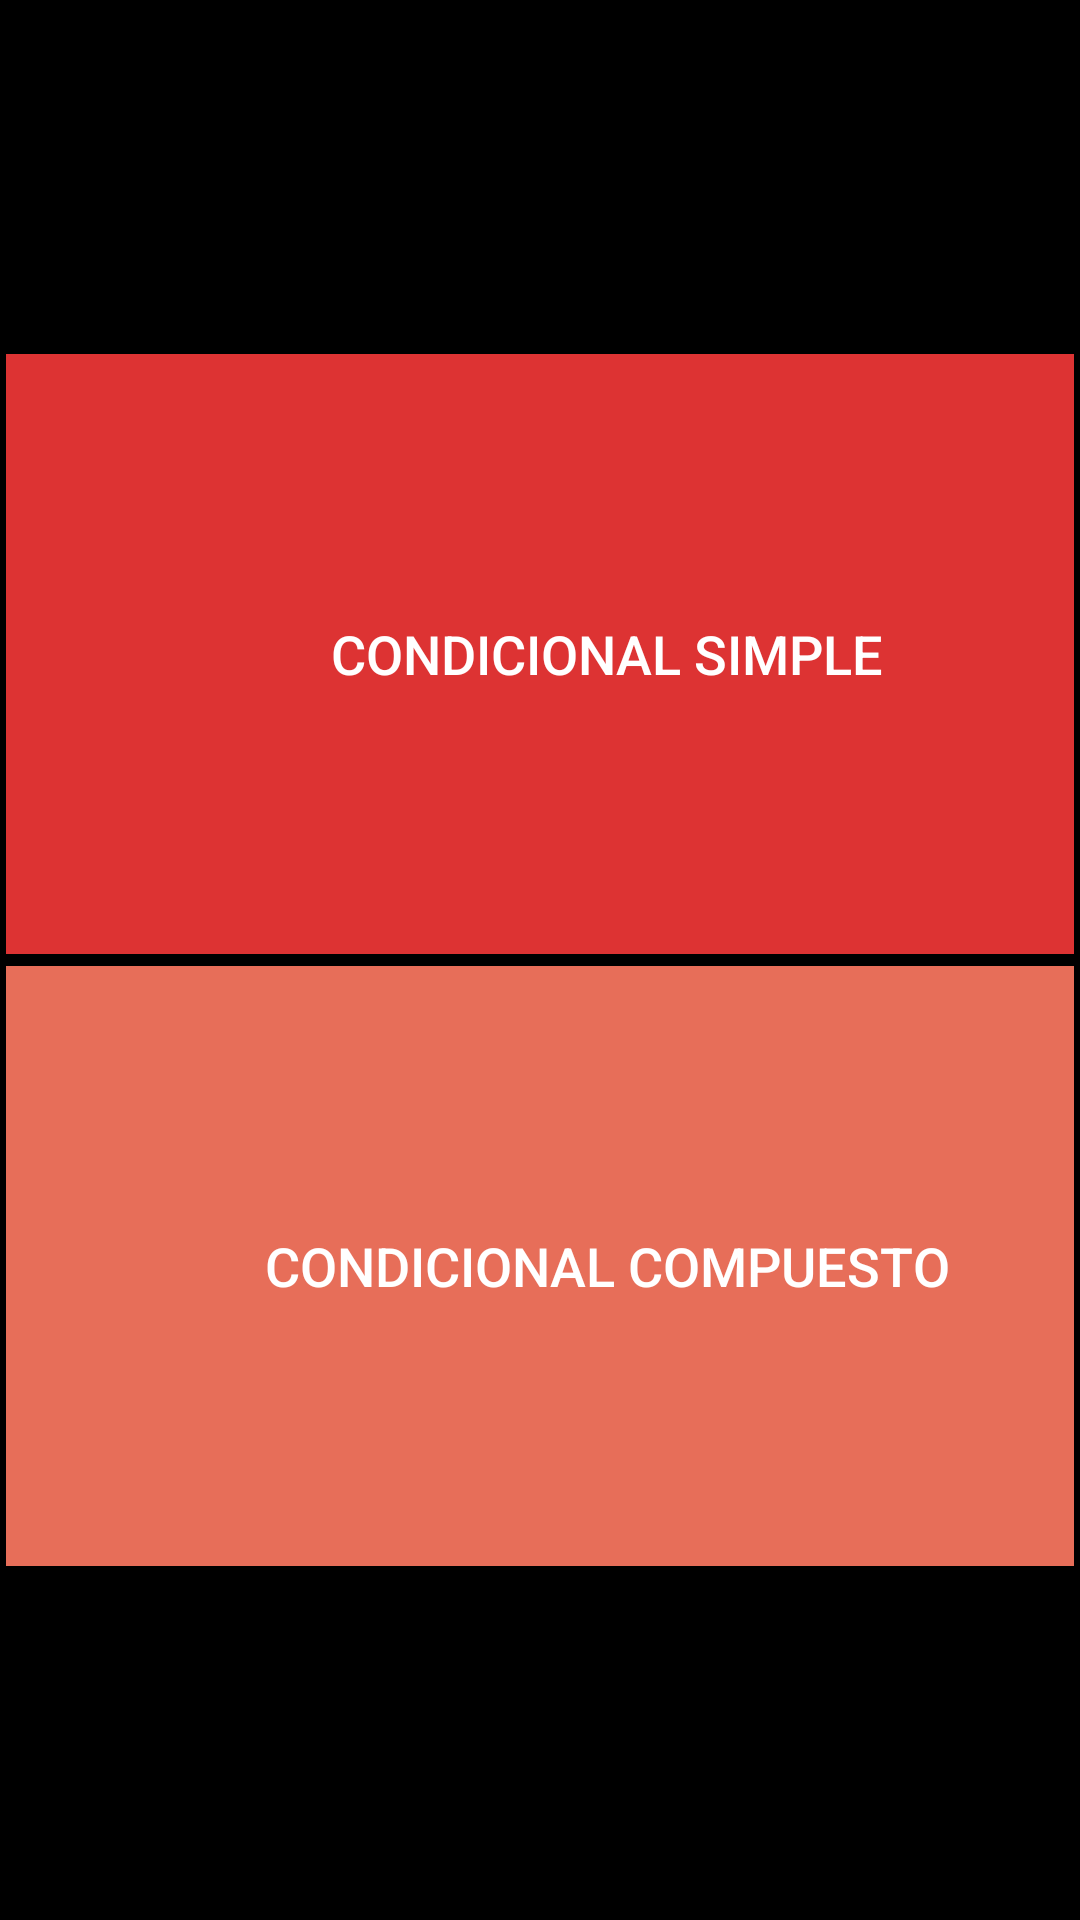

Write the Android layout XML for this screen, with the resource values it uses.
<!-- AndroidManifest.xml: application theme AppTheme -->
<!-- res/layout/activity_mode_condicional.xml -->
<?xml version="1.0" encoding="utf-8"?>
<ScrollView xmlns:android="http://schemas.android.com/apk/res/android"
    xmlns:app="http://schemas.android.com/apk/res-auto"
    xmlns:tools="http://schemas.android.com/tools"
    android:layout_width="match_parent"
    android:layout_height="match_parent"
    android:background="#000"
    tools:context=".Gramatica.ModeCondicionalActivity">

    <LinearLayout
        android:layout_width="match_parent"
        android:layout_height="match_parent"
        android:orientation="vertical"
        android:layout_gravity="center">
    <LinearLayout
        android:layout_width="match_parent"
        android:layout_height="wrap_content"
        android:orientation="horizontal">

        <Button
            android:id="@+id/CONDICIONAL_SIMPLE"
            android:layout_width="0dp"
            android:foreground="?attr/selectableItemBackground"
            android:layout_height="200dp"
            android:layout_margin="2dp"
            android:layout_weight="1"
            android:background="#dd3333"
            android:drawableLeft="@drawable/present"
            android:paddingLeft="45dp"
            android:text="CONDICIONAL SIMPLE"
            android:textAllCaps="false"
            android:textColor="#fff"
            android:textSize="18sp" />
    </LinearLayout>


    <LinearLayout
        android:layout_width="match_parent"
        android:layout_height="wrap_content"
        android:layout_gravity="center"
        android:orientation="horizontal">

        <Button
            android:id="@+id/CONDICIONAL_COMPUESTO"
            android:layout_width="0dp"
            android:foreground="?attr/selectableItemBackground"
            android:layout_height="200dp"
            android:layout_margin="2dp"
            android:layout_weight="1"
            android:background="#E76E59"
            android:drawableLeft="@drawable/present"
            android:paddingLeft="45dp"
            android:text="CONDICIONAL COMPUESTO"
            android:textAllCaps="false"
            android:textColor="#fff"
            android:textSize="18sp" />
        </LinearLayout>
    </LinearLayout>
</ScrollView>
<!-- resources referenced by this layout -->
<resources>
  <style name="AppTheme" parent="Theme.AppCompat.Light.NoActionBar">
          
          <item name="colorPrimary">@color/colorPrimary</item>
          <item name="colorPrimaryDark">@color/colorPrimaryDark</item>
          <item name="colorAccent">@color/colorAccent</item>
      </style>
  <color name="colorPrimary">#dd3333</color>
  <color name="colorPrimaryDark">#800000</color>
  <color name="colorAccent">#fff</color>
</resources>
